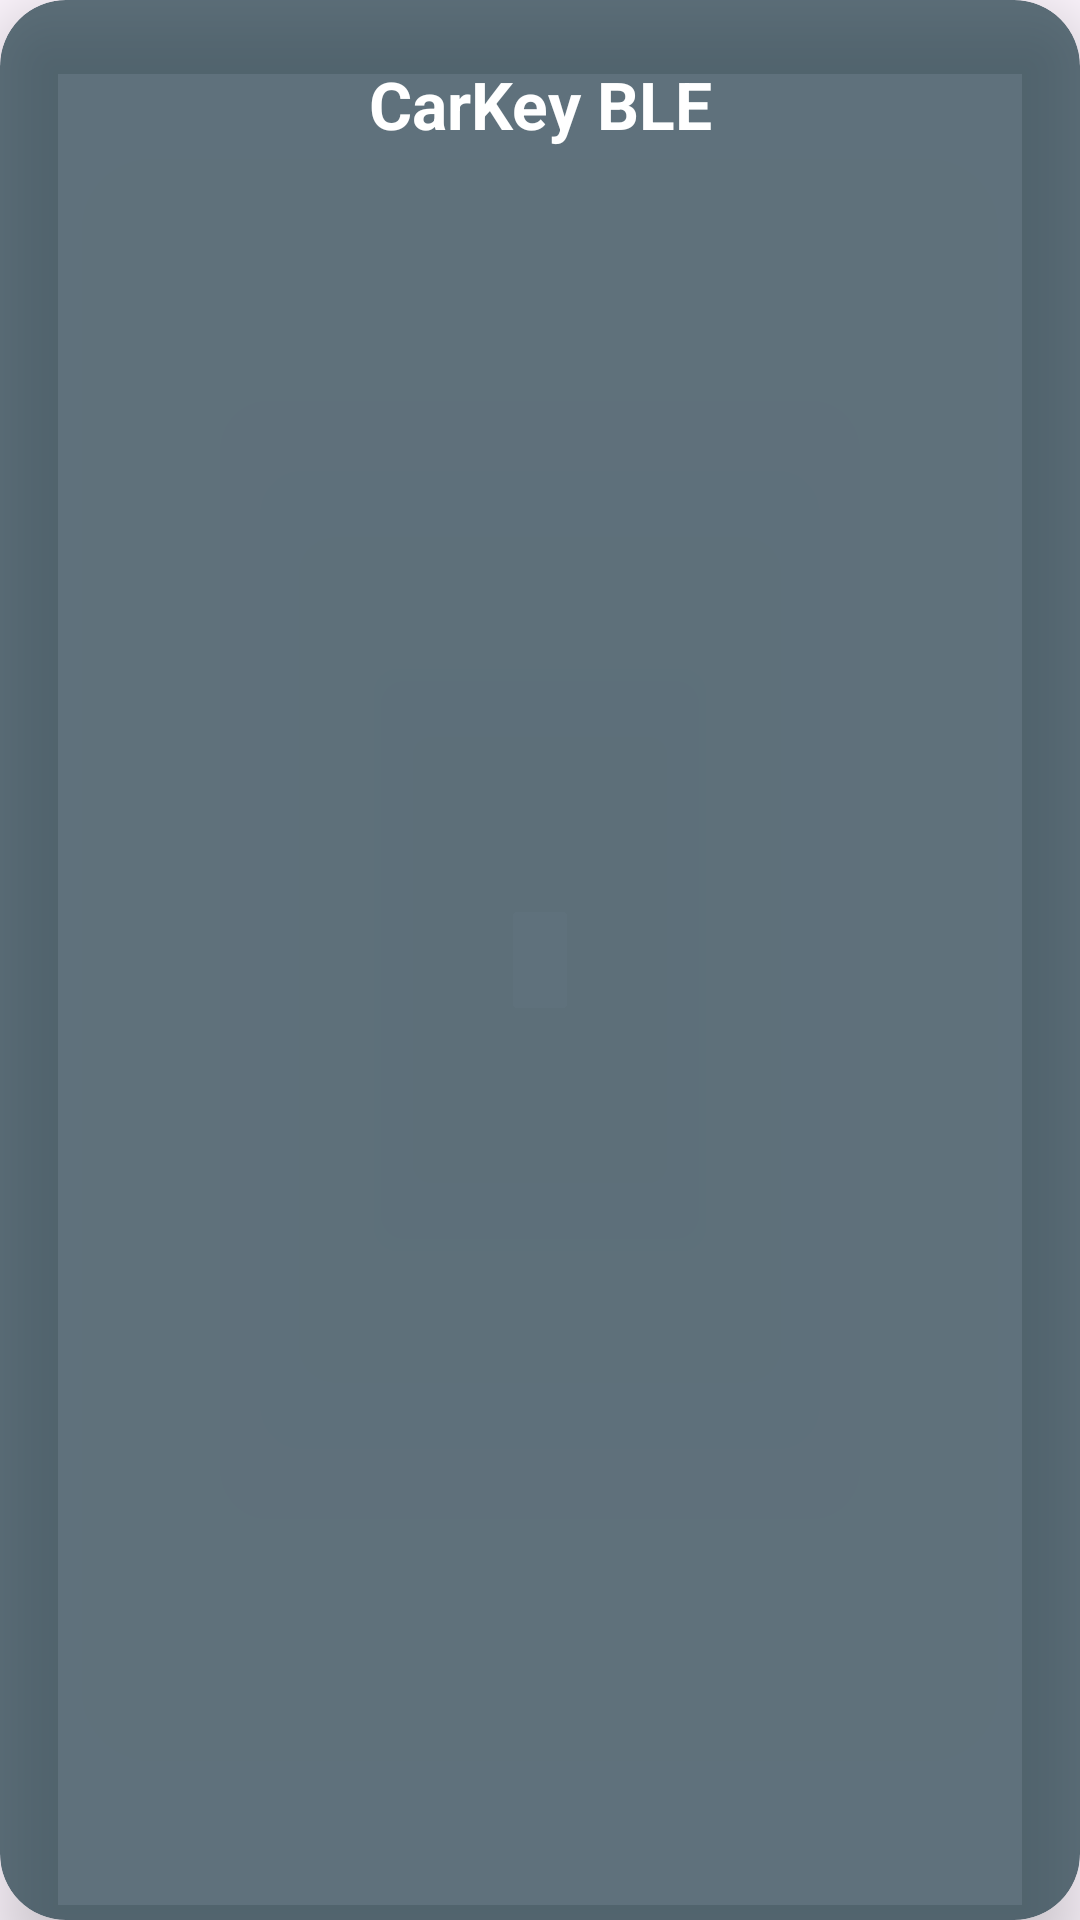

Android layout source for this screen:
<!-- AndroidManifest.xml: application theme Theme.CarKey -->
<!-- res/layout/dialog_ble.xml -->
<?xml version="1.0" encoding="utf-8"?>
<com.google.android.material.card.MaterialCardView
    xmlns:android="http://schemas.android.com/apk/res/android"
    xmlns:app="http://schemas.android.com/apk/res-auto"
    android:layout_width="match_parent"
    android:layout_height="wrap_content"
    app:cardBackgroundColor="#B31D3A45"
    app:cardCornerRadius="22dp"
    app:cardElevation="14dp"
    app:strokeWidth="0dp">

    <LinearLayout
        android:layout_width="match_parent"
        android:layout_height="wrap_content"
        android:orientation="vertical"
        android:padding="20dp">

        <TextView
            android:layout_width="match_parent"
            android:layout_height="wrap_content"
            android:gravity="center"
            android:paddingBottom="16dp"
            android:text="CarKey BLE"
            android:textColor="#FFFFFF"
            android:textSize="22sp"
            android:textStyle="bold" />

        <androidx.recyclerview.widget.RecyclerView
            android:id="@+id/recyclerDevices"
            android:layout_width="match_parent"
            android:layout_height="300dp"
            android:overScrollMode="never" />

    </LinearLayout>

</com.google.android.material.card.MaterialCardView>
<!-- resources referenced by this layout -->
<resources>
  <style name="Theme.CarKey" parent="Base.Theme.CarKey" />
  <style name="Base.Theme.CarKey" parent="Theme.Material3.DayNight.NoActionBar">
          
          
      </style>
</resources>
